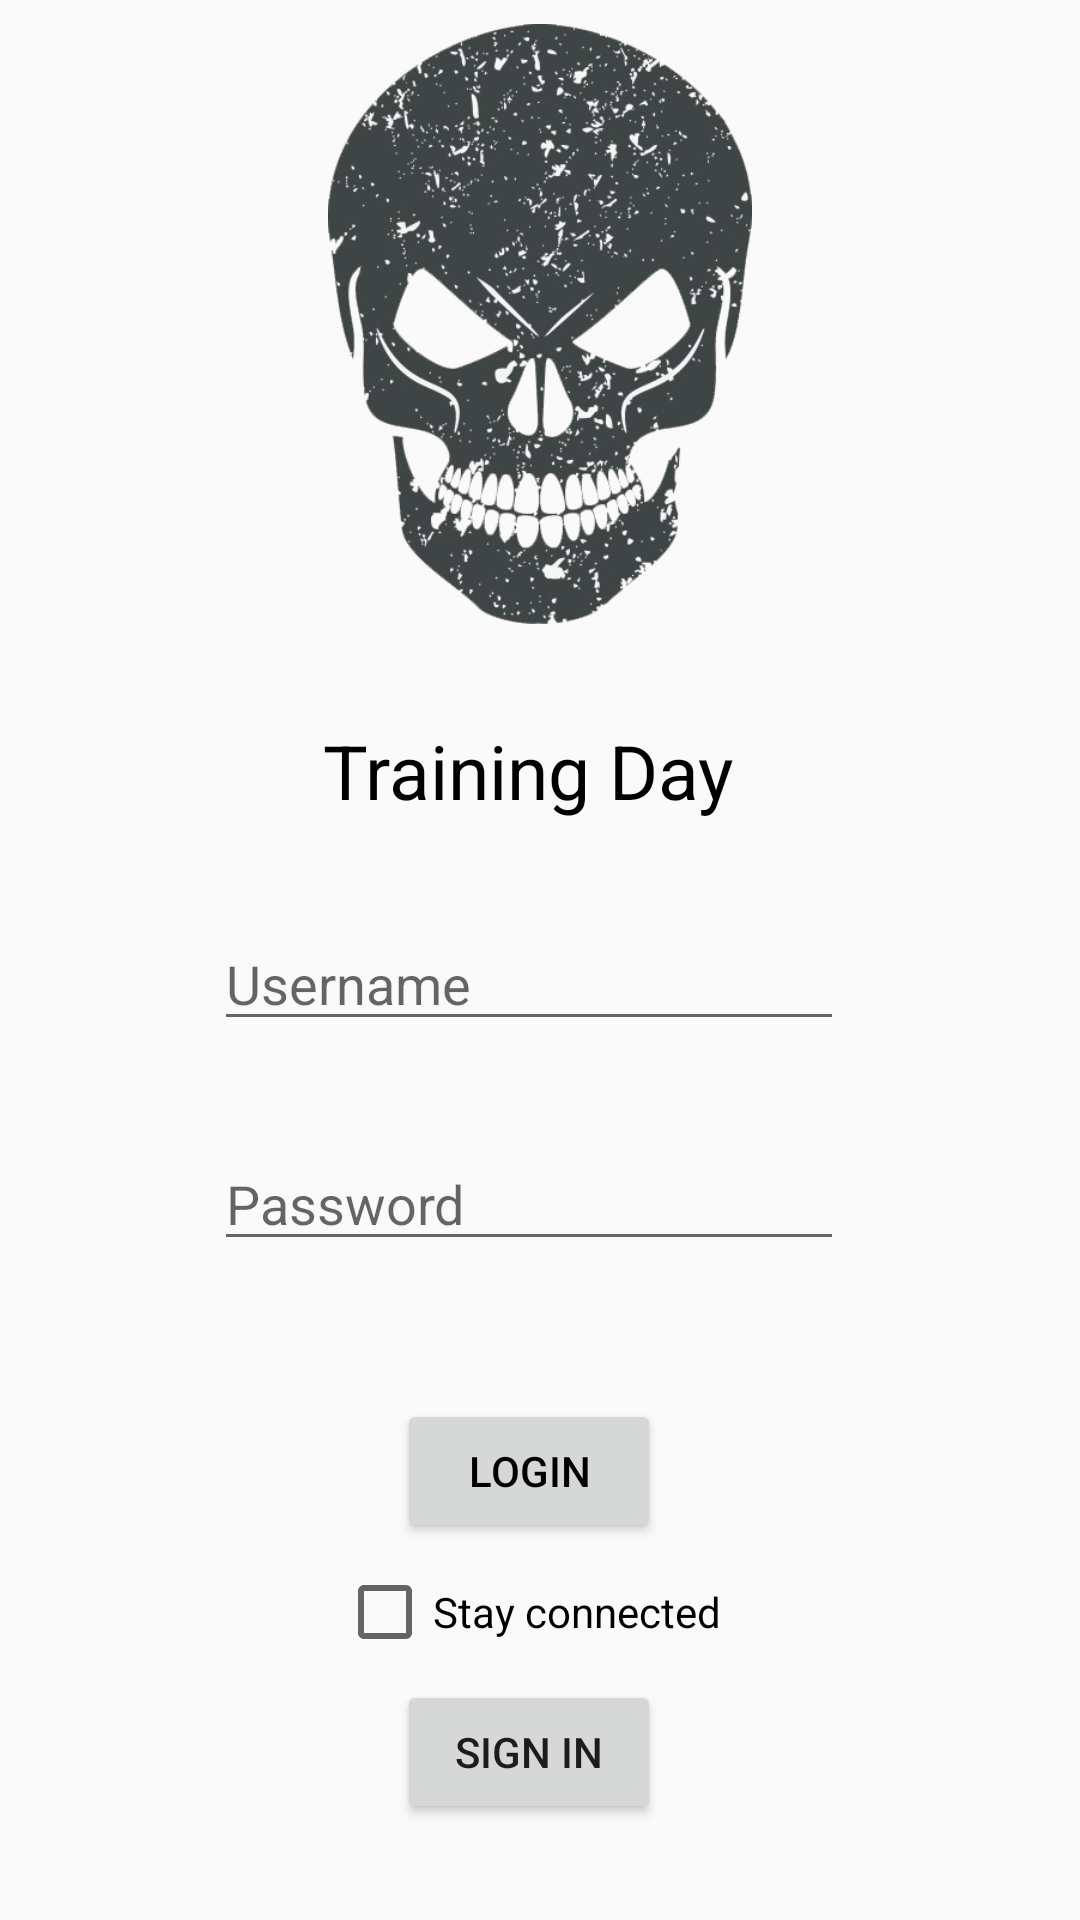

Layout XML and referenced resources for this Android screen:
<!-- AndroidManifest.xml: application theme AppTheme -->
<!-- res/layout/activity_login.xml -->
<?xml version="1.0" encoding="utf-8"?>
<android.support.constraint.ConstraintLayout
        xmlns:android="http://schemas.android.com/apk/res/android"
        xmlns:tools="http://schemas.android.com/tools"
        xmlns:app="http://schemas.android.com/apk/res-auto"
        android:layout_width="match_parent"
        android:layout_height="match_parent"
        tools:context=".LoginActivity">


    <ImageView
            android:layout_width="match_parent"
            android:layout_height="@dimen/logo_dimem"
            app:srcCompat="@drawable/logo" android:id="@+id/imageView2"
            android:contentDescription="@string/app_name"
            android:scaleType="fitCenter"
            app:layout_constraintStart_toStartOf="parent"
            app:layout_constraintEnd_toEndOf="parent"
            android:layout_marginTop="@dimen/margin_top"
            app:layout_constraintTop_toTopOf="parent"/>
    <TextView
            android:text="@string/app_name"
            android:layout_width="wrap_content"
            android:layout_height="wrap_content"
            android:id="@+id/tvTitle"
            android:textSize="@dimen/title_size"
            android:textColor="@android:color/black"
            app:layout_constraintStart_toStartOf="@+id/imageView2" android:layout_marginEnd="@dimen/margin_right"
            app:layout_constraintEnd_toEndOf="@+id/imageView2" android:layout_marginRight="@dimen/margin_right"
            android:layout_marginTop="@dimen/default_margin_login" app:layout_constraintTop_toBottomOf="@+id/imageView2"
            android:gravity="center"/>
    <EditText
            android:layout_width="wrap_content"
            android:layout_height="wrap_content"
            android:inputType="textPersonName"
            android:ems="10"
            android:id="@+id/etUser"
            android:hint="@string/label_username"
            app:layout_constraintStart_toStartOf="@+id/tvTitle"
            app:layout_constraintEnd_toEndOf="@+id/tvTitle" android:layout_marginTop="@dimen/default_margin_login"
            app:layout_constraintTop_toBottomOf="@+id/tvTitle"/>

    <EditText
            android:layout_width="wrap_content"
            android:layout_height="wrap_content"
            android:inputType="textPassword"
            android:ems="10"
            android:id="@+id/etPassword"
            android:hint="@string/label_password"
            android:layout_marginTop="@dimen/default_margin_login"
            app:layout_constraintTop_toBottomOf="@+id/etUser"
            app:layout_constraintStart_toStartOf="@+id/etUser" app:layout_constraintEnd_toEndOf="@+id/etUser"/>
    <Button
            android:text="@string/label_login"
            android:layout_width="wrap_content"
            android:layout_height="wrap_content"
            android:id="@+id/btLogin"
            android:textColor="@android:color/black"
            app:layout_constraintStart_toStartOf="@+id/etPassword" app:layout_constraintEnd_toEndOf="@+id/etPassword"
            android:gravity="center"
            android:layout_marginTop="@dimen/margin_top" app:layout_constraintTop_toBottomOf="@+id/etPassword"
            android:layout_marginBottom="@dimen/margin_bottom"
            app:layout_constraintBottom_toTopOf="@+id/btSignin"/>
    <Button
            android:text="@string/label_signin"
            android:layout_width="wrap_content"
            android:layout_height="wrap_content"
            android:id="@+id/btSignin" app:layout_constraintEnd_toEndOf="@+id/btLogin"
            app:layout_constraintStart_toStartOf="@+id/btLogin" android:layout_marginBottom="@dimen/default_margin_login"
            app:layout_constraintBottom_toBottomOf="parent"/>
    <CheckBox
            android:text="@string/label_stay"
            android:layout_width="wrap_content"
            android:layout_height="wrap_content"
            android:id="@+id/cbStayid"
            app:layout_constraintEnd_toEndOf="@+id/btLogin"
            app:layout_constraintStart_toStartOf="@+id/btLogin" android:layout_marginTop="8dp"
            app:layout_constraintTop_toBottomOf="@+id/btLogin" android:layout_marginBottom="8dp"
            app:layout_constraintBottom_toTopOf="@+id/btSignin"/>


</android.support.constraint.ConstraintLayout>
<!-- resources referenced by this layout -->
<resources>
  <dimen name="default_margin_login">32dp</dimen>
  <dimen name="logo_dimem">200dp</dimen>
  <dimen name="margin_bottom">8dp</dimen>
  <dimen name="margin_right">8dp</dimen>
  <dimen name="margin_top">8dp</dimen>
  <dimen name="title_size">25sp</dimen>
  <!-- drawable logo: png bitmap (drawable, 187009 bytes) -->
  <string name="app_name">Training Day</string>
  <string name="label_login">Login</string>
  <string name="label_password">Password</string>
  <string name="label_signin">Sign in</string>
  <string name="label_stay">Stay connected</string>
  <string name="label_username">Username</string>
  <style name="AppTheme" parent="Theme.AppCompat.Light.DarkActionBar">
          
          <item name="colorPrimary">@color/colorPrimary</item>
          <item name="colorPrimaryDark">@color/colorPrimaryDark</item>
          <item name="colorAccent">@color/colorAccent</item>
          <item name="windowActionBar">false</item>
          <item name="windowNoTitle">true</item>
      </style>
  <!-- not gathered from this repository: default colours our renderer supplied (Android Studio template values) -->
  <color name="colorPrimary">#FF6200EE</color>
  <color name="colorPrimaryDark">#FF3700B3</color>
  <color name="colorAccent">#FF03DAC5</color>
</resources>
